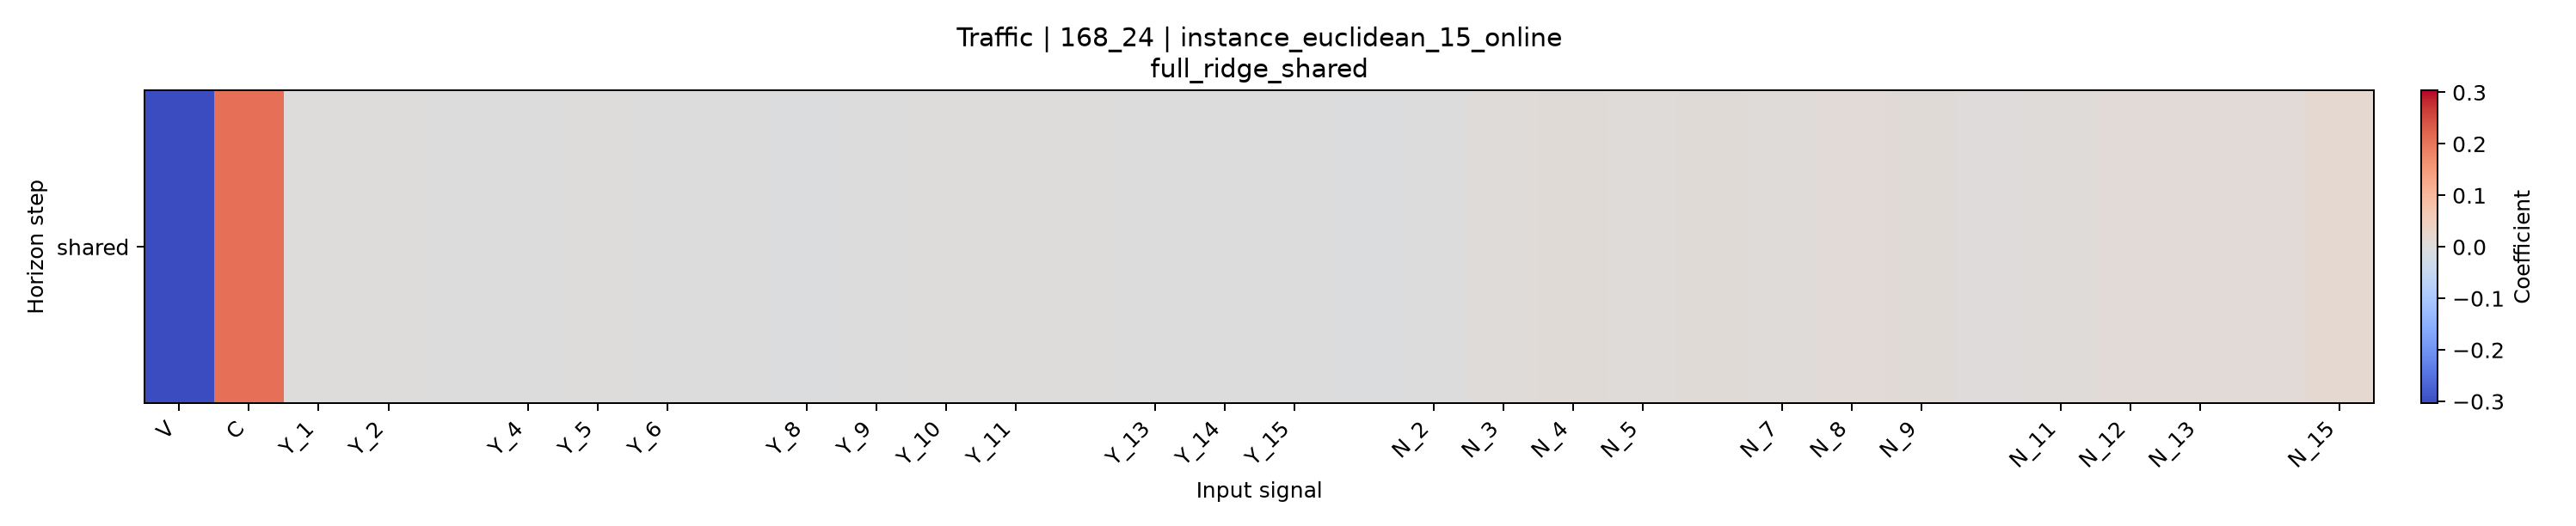

The file beside this chart, header and first rows:
horizon, V, C, Y_1, Y_2, Y_3, Y_4, Y_5, Y_6, Y_7, Y_8, Y_9, Y_10, Y_11, Y_12, Y_13, Y_14, Y_15, N_1, N_2, N_3, N_4, N_5, N_6
shared, -0.3041, 0.2078, 0.001398, 0.0005004, -0.00183, -0.001687, 0.0008988, -0.002042, -0.000192, -0.00267, -0.001359, 0.002196, 0.001196, 0.0003165, -0.002042, -0.0001513, -0.001096, -0.002835, -0.002122, 0.006337, 0.007236, 0.005373, 0.007752
